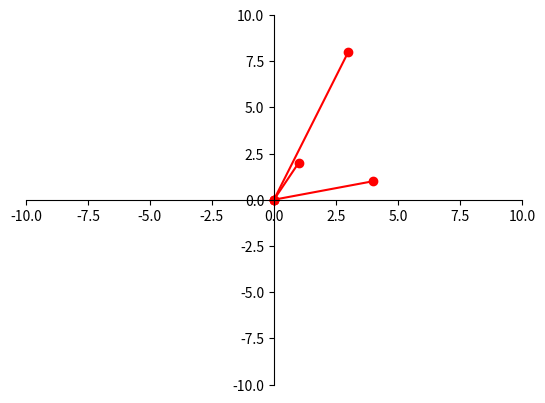

Write Python code to recreate this figure.
import math
import matplotlib.pyplot as plt

# always holds two representations
class Complex:
    def __init__(self, real=None, imag=None, r=None, phi=None) -> None:
        # it expects that representations are fully given 
        # either both real and imag or both r and phi or all four
        # rest is undefined behaviour
        
        #standard repr
        self.real = real
        self.imag = imag
        
        #polar repr
        self.r = r
        if phi is not None:
            self.phi = phi
            self.cos_phi = math.cos(phi)
            self.sin_phi = math.sin(phi)
        else:
            self.phi = phi
            self.cos_phi = None
            self.sin_phi = None
            
        # check which repr to calculate internally
        # calc standard from polar
        if self.real is None and self.imag is None and self.r is not None and self.phi is not None:
            self.real = self.r * self.cos_phi
            self.imag = self.r * self.sin_phi
        # calc polar from standard
        if self.real is not None and self.imag is not None and self.r is None and self.phi is None:
            self.r = math.sqrt(self.real**2+self.imag**2)
            # is not zero
            assert abs(self.r - 0.0) > 1e-10 and abs(self.real - 0.0) > 1e-10 
            self.phi = math.atan2(self.imag,self.real)
            self.cos_phi = self.real/self.r
            self.sin_phi = self.imag/self.r
        
        self.abs = math.sqrt(self.real**2+self.imag**2)
            
    
    def get_real(self):
        return self.real
    def get_imag(self):
        return self.imag
    def get_conjugate(self):
        d = self.real**2+self.imag**2
        return Complex(self.real/d,-self.imag/d)
    # overloads
    def __repr__(self) -> str:
        if self.r is not None:
            return f"({str(self.real)}, {str(self.imag)})\n({str(self.r)}, {str(self.cos_phi)}, {str(self.sin_phi)})"
        return f"({str(self.real)}, {str(self.imag)})"
    def __neg__(self):
        return Complex(-self.real,-self.other)
    def __add__(self, other):
        return Complex(self.real+other.real,self.imag+other.imag)
    def __sub__(self, other):
        return self + (-other)
    def __mul__(self, other):
        return Complex(self.real*other.real-self.imag*other.imag,
                       self.real*other.imag+self.imag*other.real)
    def __truediv__(self, other):
        d = other.real**2+other.imag**2
        return Complex((self.real*other.real+self.imag*other.imag)/d,(self.imag*other.real-self.real*other.imag)/d)
    def __pow__(self, other):
        return Complex(r=self.r**other, phi=self.phi*other)


def plot_numbers(numbers, type='gaussian'):
    if type == 'gaussian':
        fig = plt.figure()
        ax = fig.add_subplot(1,1,1)
        # Move left y-axis and bottom x-axis to centre, passing through (0,0)
        ax.spines['left'].set_position('center')
        ax.spines['bottom'].set_position('center')

        # Eliminate upper and right axes
        ax.spines['right'].set_color('none')
        ax.spines['top'].set_color('none')

        # Show ticks in the left and lower axes only
        ax.xaxis.set_ticks_position('bottom')
        ax.yaxis.set_ticks_position('left')
        
        for z in numbers:
            plt.plot([0,z.real],[0,z.imag],'ro-',label='python')
        limit = math.ceil(max([max(i.real,i.imag) for i in numbers]))+2 # set limits for axis
        plt.xlim((-limit,limit))
        plt.ylim((-limit,limit))
        plt.show()
    elif type == 'polar':
        # plot number in polar coordinates
        print('polar plot will be added later, come back later')
        return

    
    

#z2 = Complex(3.0,4.0)


#z1.plot_number()

# print(z1 + z2)
# print(z1 * z2)
# print(z1 / z2)
# print(abs(z1))

# z1.calculate_polar()

# print(Complex(4.0,-6.0) / Complex(-1.0,-2.0))
    

if __name__=="__main__":
    z1 = Complex(1.0,2.0)
    z2 = Complex(4.0,1.0)
    z3 = Complex(3.0,8.0)
    
    
    print(z1 + z2)
    
    plot_numbers([z1,z2,z3])